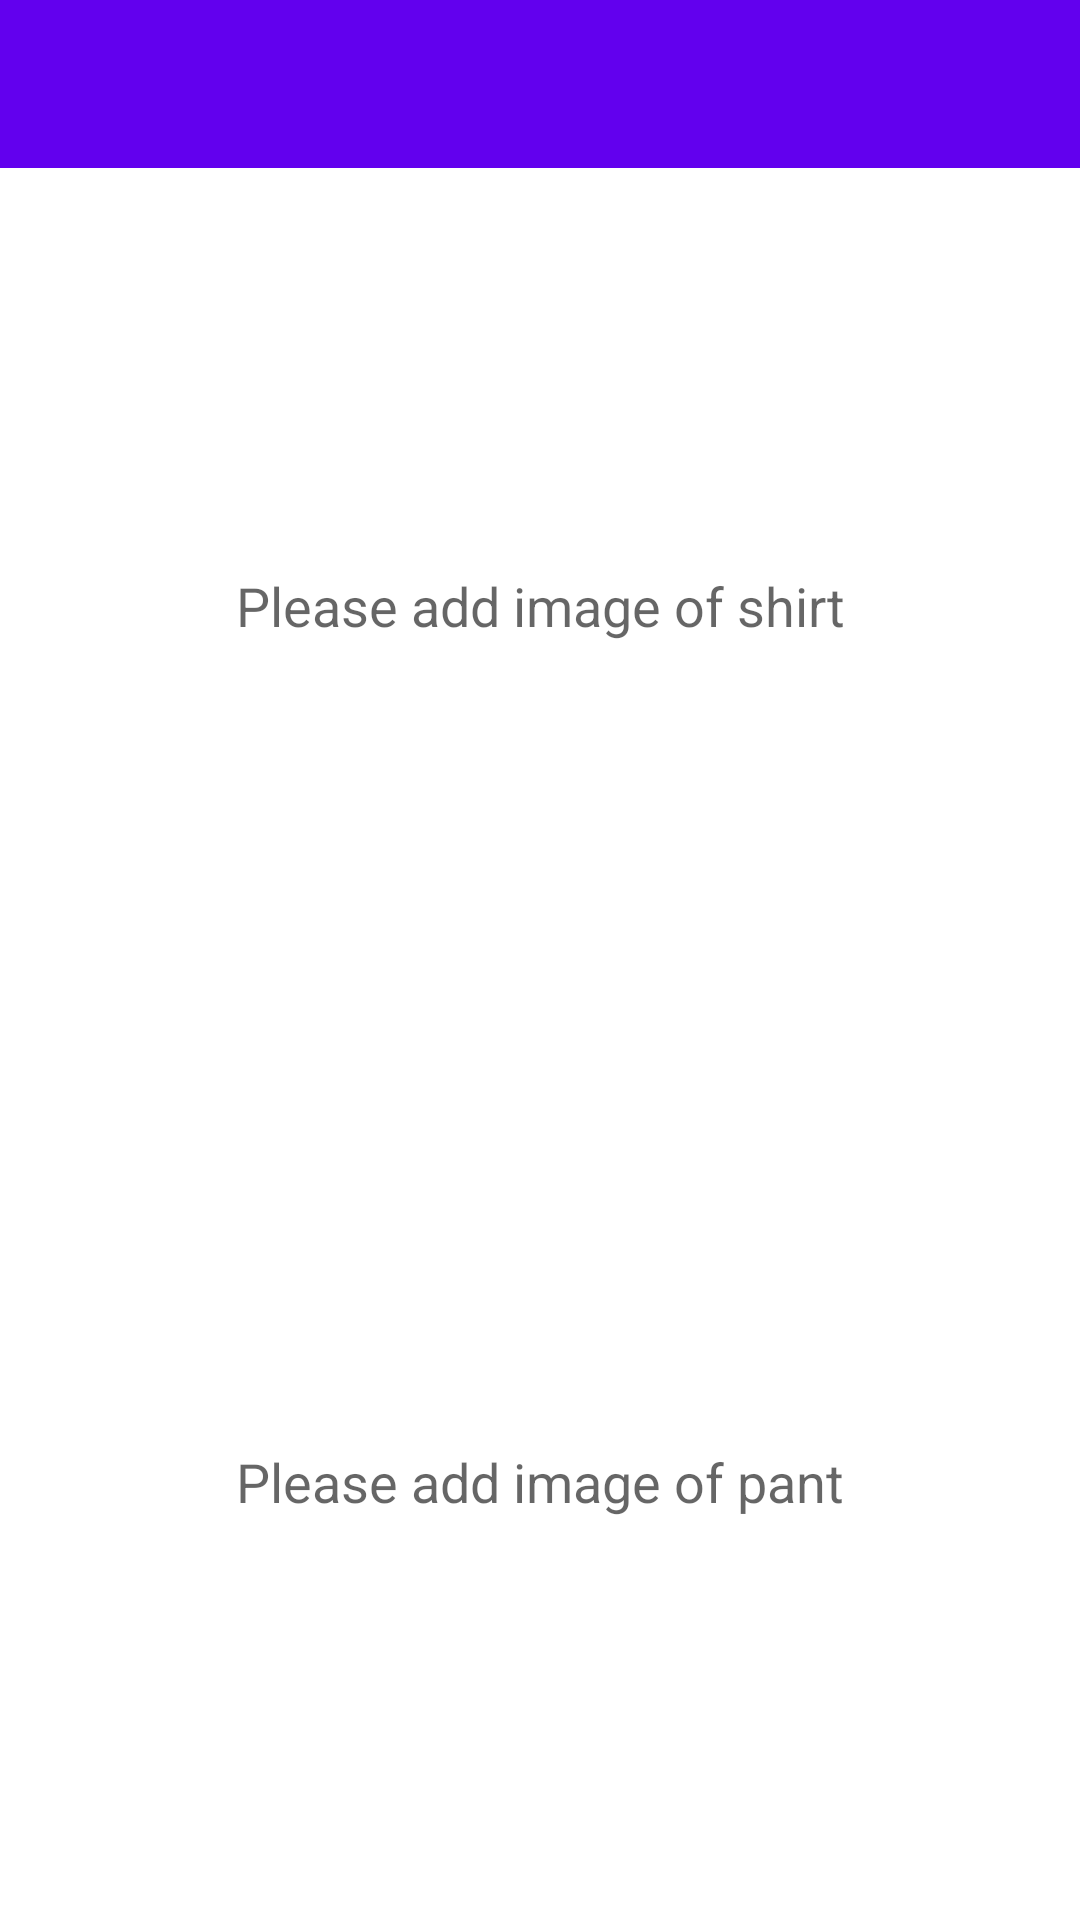

Write the Android layout XML for this screen, with the resource values it uses.
<!-- AndroidManifest.xml: application theme AppTheme -->
<!-- res/layout/activity_wardrobe.xml -->
<?xml version="1.0" encoding="utf-8"?>
<LinearLayout xmlns:android="http://schemas.android.com/apk/res/android"
    android:id="@+id/activity_wardrobe"
    android:layout_width="match_parent"
    android:layout_height="match_parent"
    android:orientation="vertical">

    <android.support.v7.widget.Toolbar
        android:id="@+id/toolbar"
        android:layout_width="match_parent"
        android:layout_height="wrap_content"
        android:background="@color/colorPrimary"
        android:minHeight="?attr/actionBarSize"
        android:popupTheme="@style/ThemeOverlay.AppCompat.ActionBar"
        android:theme="@style/ThemeOverlay.AppCompat.Dark.ActionBar" />

    <LinearLayout
        android:layout_width="match_parent"
        android:layout_height="match_parent"
        android:orientation="vertical">

        <LinearLayout
            android:layout_width="match_parent"
            android:layout_height="0dp"
            android:layout_weight="1"
            android:orientation="vertical">

            <android.support.v4.view.ViewPager
                android:id="@+id/viewpagerShirt"
                android:layout_width="match_parent"
                android:layout_height="wrap_content"
                android:visibility="gone" />

            <TextView
                android:id="@+id/textviewAddShirt"
                android:layout_width="match_parent"
                android:layout_height="match_parent"
                android:gravity="center"
                android:text="Please add image of shirt"
                android:textAppearance="?android:attr/textAppearanceMedium" />
        </LinearLayout>

        <LinearLayout
            android:layout_width="match_parent"
            android:layout_height="0dp"
            android:layout_weight="1"
            android:orientation="vertical">

            <android.support.v4.view.ViewPager
                android:id="@+id/viewpagerPant"
                android:layout_width="match_parent"
                android:layout_height="wrap_content"
                android:visibility="gone" />

            <TextView
                android:id="@+id/textviewAddPant"
                android:layout_width="match_parent"
                android:layout_height="match_parent"
                android:gravity="center"
                android:text="Please add image of pant"
                android:textAppearance="?android:attr/textAppearanceMedium" />
        </LinearLayout>
    </LinearLayout>
</LinearLayout>
<!-- resources referenced by this layout -->
<resources>

  <!-- not gathered from this repository: default colours our renderer supplied (Android Studio template values) -->
  <color name="colorPrimary">#FF6200EE</color>
</resources>
